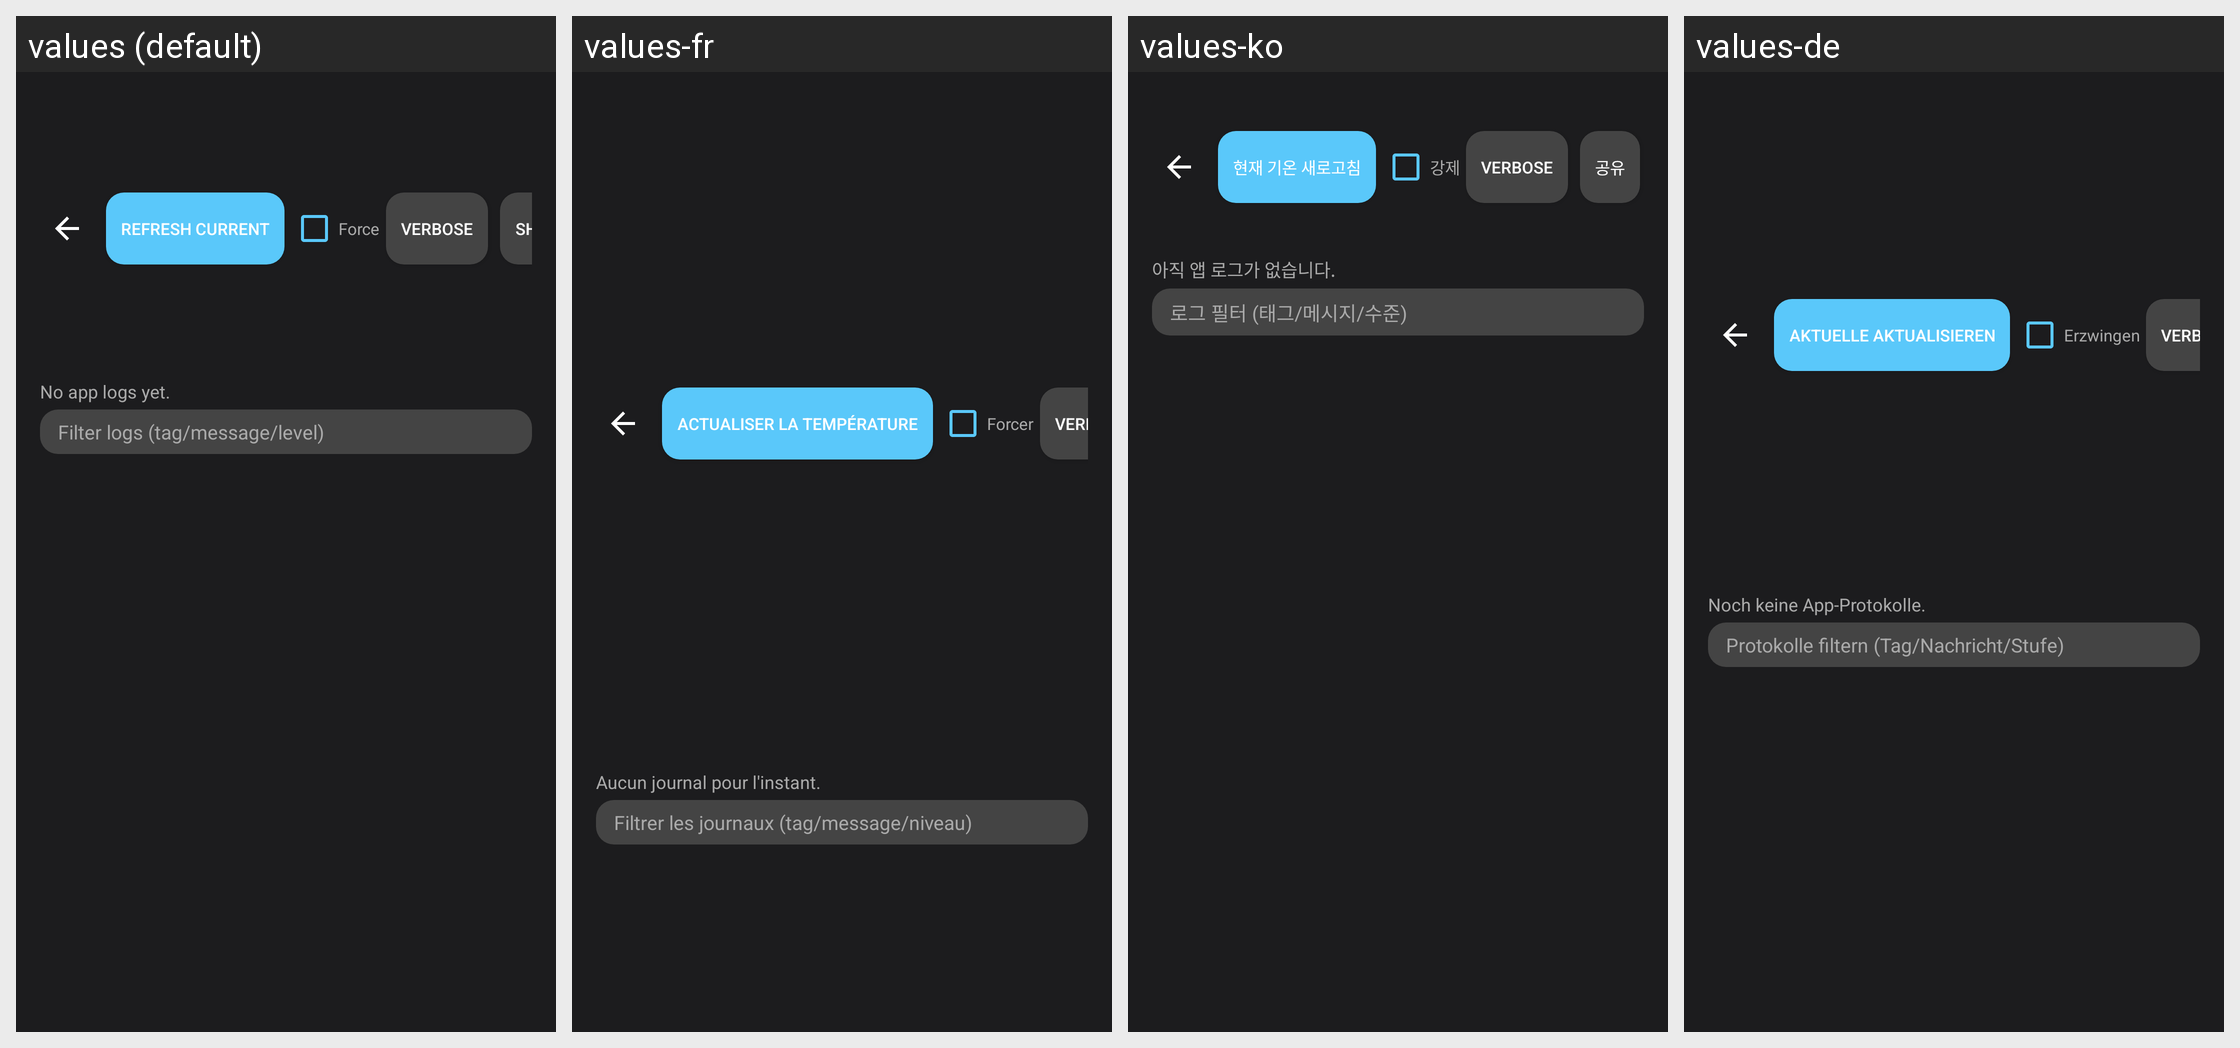

Strings drawn on this Android screen and how each of the app's shown locales translates them:
Android screen res/layout/activity_app_logs.xml rendered under 4 locales, left to right: values (default), values-fr, values-ko, values-de. Device: Nexus 5 (rendered at 1080×1920; each locale shown at half size, 540×960, under a caption strip naming it); theme Theme.WeatherWidget.
Other locales in the repository, not shown: values-ar, values-bn, values-es, values-hi, values-in, values-it, values-ja, values-pl, values-pt, values-ru, values-th, values-tr, values-uk, values-ur, values-vi, values-zh-rCN.
Strings drawn on this screen, with the default value and each locale's value (text and hints the layout hard-codes, and strings that could not be matched under every locale, appear in the picture but are not listed):

app_logs_refresh_current
  values: Refresh Current
  values-fr: Actualiser la température
  values-ko: 현재 기온 새로고침
  values-de: Aktuelle aktualisieren

app_logs_force_refresh
  values: Force
  values-fr: Forcer
  values-ko: 강제
  values-de: Erzwingen

app_logs_verbose
  values: VERBOSE
  values-fr: VERBOSE  [not translated; the default value is used]
  values-ko: VERBOSE  [not translated; the default value is used]
  values-de: VERBOSE  [not translated; the default value is used]

no_app_logs
  values: No app logs yet.
  values-fr: Aucun journal pour l'instant.
  values-ko: 아직 앱 로그가 없습니다.
  values-de: Noch keine App-Protokolle.

app_logs_filter_hint
  values: Filter logs (tag/message/level)
  values-fr: Filtrer les journaux (tag/message/niveau)
  values-ko: 로그 필터 (태그/메시지/수준)
  values-de: Protokolle filtern (Tag/Nachricht/Stufe)
